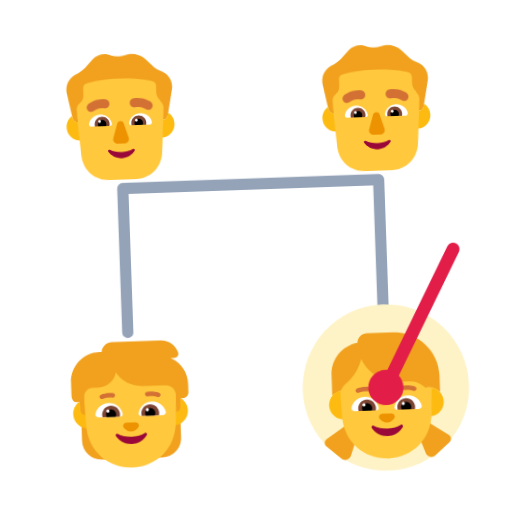
t = 0.00 s
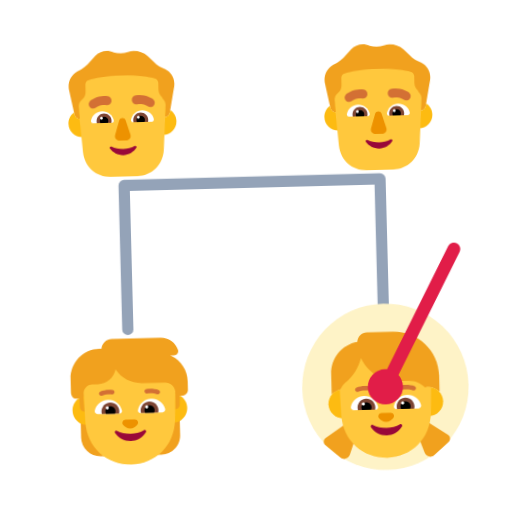
t = 0.40 s
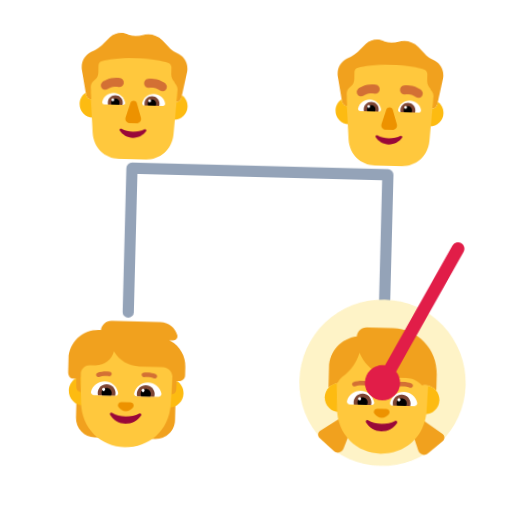
t = 1.20 s
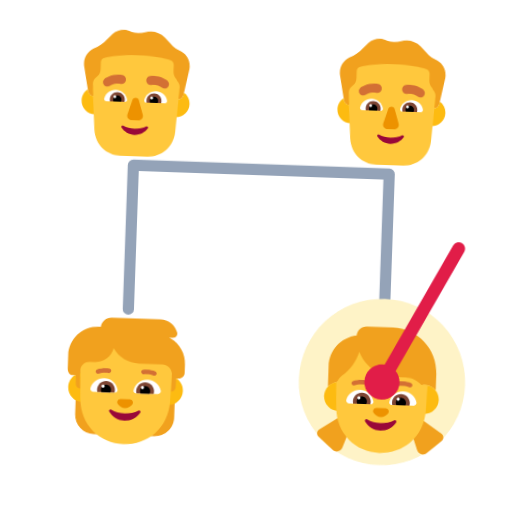
t = 1.60 s
t = 2.00 s: frame unchanged from t = 1.20 s, image omitted
t = 2.80 s: frame unchanged from t = 0.40 s, image omitted

The animated SVG that drew these frames (rendered in a browser with its animation timeline set to each time). Animation: 1 CSS @keyframes rule; one cycle of 3.20 s, repeats indefinitely.

<svg xmlns="http://www.w3.org/2000/svg" viewBox="0 0 320 320" role="img"><title>cousin</title><style>@media(prefers-reduced-motion:no-preference){.art{transform-origin:160px 210px;animation:float 3.2s ease-in-out infinite}@keyframes float{0%,100%{transform:translateY(0) rotate(-2deg)}50%{transform:translateY(-9px) rotate(2deg)}}}</style><g class="art"><path d="M80 115H240M80 115V205M240 115V205" fill="none" stroke="#94A3B8" stroke-width="7" stroke-linecap="round" stroke-linejoin="round"/><circle cx="240" cy="245" r="52" fill="#FEF3C7"/><svg viewBox="0 0 32 32" fill="none" xmlns="http://www.w3.org/2000/svg" x="35" y="25" width="90" height="90">
<path d="M25.7867 6.37638L24.9865 5.97854C24.3863 5.68016 23.8862 5.38178 23.4861 4.88448L21.9856 3.39259C20.7853 2.29853 19.0848 1.90069 17.5843 2.39799C16.584 2.69637 15.4837 2.69637 14.4834 2.39799C13.083 1.70177 11.4825 2.00015 10.3822 2.99475L8.58168 4.88448C8.08154 5.28232 7.58139 5.68016 7.08124 5.97854L6.28101 6.37638C4.8806 7.07259 4.08036 8.66395 4.28042 10.2553L5.38074 15.9245C5.48077 16.5213 5.98092 16.9191 6.5811 16.9191C12.5 16.9191 19 17.0186 25.4866 17.0186C26.0868 17.0186 26.4869 16.6207 26.587 16.024L27.6873 10.3548C27.9874 8.66395 27.1871 7.07259 25.7867 6.37638Z" fill="#F1A11E"/>
<path d="M25.6218 15.0645C25.5475 15.9893 25.4866 17.0185 25.4866 17.0185C26.0868 17.0185 26.4869 16.6207 26.587 16.0239L26.6852 15.5177C27.4788 16.0575 28 16.9679 28 18C28 19.6569 26.6569 21 25 21C23.3431 21 22 19.6569 22 18C22 16.3431 23.3431 15 25 15C25.2132 15 25.4212 15.0222 25.6218 15.0645Z" fill="#FDBB11"/>
<path d="M5.30332 15.5255L5.38074 15.9244C5.48077 16.5212 5.98092 16.919 6.5811 16.919C6.5811 16.919 6.52214 15.9812 6.44949 15.0504C6.62795 15.0173 6.81195 15 7 15C8.65685 15 10 16.3431 10 18C10 19.6569 8.65685 21 7 21C5.34315 21 4 19.6569 4 18C4 16.9729 4.5162 16.0663 5.30332 15.5255Z" fill="#FDBB11"/>
<path d="M6.48961 16.9159C6.51982 16.918 6.55033 16.919 6.5811 16.919C6.5811 16.919 6.48107 15.3277 6.38104 14.2336C6.38104 13.7363 6.5811 13.1396 6.98122 12.8412L7.28131 12.5428C7.78145 12.145 7.98151 11.5482 7.98151 10.9515V9.36011C7.98151 8.86281 8.2816 8.46497 8.78175 8.36551C9.9821 8.06713 12.4828 7.56984 16.0839 7.56984C19.6849 7.56984 22.1857 8.06713 23.386 8.36551C23.7861 8.46497 24.1863 8.86281 24.1863 9.36011V10.9515C24.1863 11.5482 24.4864 12.145 24.8865 12.5428L25.0865 12.9407C25.4866 13.3385 25.6867 13.8358 25.6867 14.3331C25.5867 15.3277 25.4866 17.0185 25.4866 17.0185C25.498 17.0185 25.5092 17.0184 25.5204 17.0181L25.0246 24.4C24.7253 27.7 22.131 30 19.0378 30H13.0509C9.85792 30 7.36339 27.7 7.06405 24.4L6.48961 16.9159Z" fill="#FFC83D"/>
<path d="M15.2872 17.5266L14.2963 20.6961C14.0941 21.348 14.5794 22 15.2669 22H16.7331C17.4206 22 17.9059 21.338 17.7037 20.6961L16.7128 17.5266C16.5005 16.8245 15.5096 16.8245 15.2872 17.5266Z" fill="#ED9200"/>
<path d="M16 23.8954C15.0538 23.8954 14.1644 23.6727 13.417 23.2831C13.1615 23.1532 12.8871 23.4408 13.048 23.6727C13.6724 24.6191 14.7605 25.25 16 25.25C17.2395 25.25 18.3276 24.6191 18.952 23.6727C19.1129 23.4315 18.8385 23.1532 18.583 23.2831C17.8356 23.6727 16.9556 23.8954 16 23.8954Z" fill="#990839"/>
<path d="M9.01481 17.3673C9.30113 16.2403 10.3279 15.4 11.5423 15.4C12.8061 15.4 13.8625 16.2996 14.0994 17.4958C14.1488 17.7627 13.9415 18 13.6749 18H9.51834C9.18266 18 8.93583 17.6935 9.01481 17.3673Z" fill="white"/>
<path d="M22.9852 17.3673C22.6989 16.2403 21.6721 15.4 20.4577 15.4C19.1841 15.4 18.1375 16.2996 17.9006 17.4958C17.8512 17.7627 18.0585 18 18.3251 18H22.4817C22.8173 18 23.0642 17.6935 22.9852 17.3673Z" fill="white"/>
<path d="M10.2588 17.5568C10.2588 16.6311 11.0091 15.8924 11.9273 15.8924C12.8455 15.8924 13.586 16.6311 13.586 17.5568C13.586 17.7144 13.5663 17.8621 13.5268 18H10.318C10.2785 17.8523 10.2588 17.7144 10.2588 17.5568Z" fill="#7D4533"/>
<path d="M21.7412 17.5568C21.7412 16.6311 20.9908 15.8924 20.0726 15.8924C19.1545 15.8924 18.4041 16.6311 18.414 17.5568C18.414 17.7144 18.4337 17.8621 18.4732 18H21.682C21.7214 17.8523 21.7412 17.7144 21.7412 17.5568Z" fill="#7D4533"/>
<path d="M11.9274 16.6114C12.4506 16.6114 12.8752 17.0348 12.8752 17.5568C12.8752 17.7144 12.8357 17.8621 12.7666 18H11.0882C11.019 17.8621 10.9796 17.7144 10.9796 17.5568C10.9796 17.0348 11.4041 16.6114 11.9274 16.6114Z" fill="black"/>
<path d="M20.0627 16.6114C19.5395 16.6114 19.1149 17.0348 19.1149 17.5568C19.1149 17.7144 19.1544 17.8621 19.2235 18H20.902C20.9711 17.8621 21.0106 17.7144 21.0106 17.5568C21.0106 17.0348 20.586 16.6114 20.0627 16.6114Z" fill="black"/>
<path d="M11.6509 16.92C11.6509 17.0857 11.5183 17.22 11.3547 17.22C11.1911 17.22 11.0585 17.0857 11.0585 16.92C11.0585 16.7543 11.1911 16.62 11.3547 16.62C11.5183 16.62 11.6509 16.7543 11.6509 16.92Z" fill="white"/>
<path d="M19.8456 16.92C19.8456 17.0857 19.7129 17.22 19.5494 17.22C19.3858 17.22 19.2532 17.0857 19.2532 16.92C19.2532 16.7543 19.3858 16.62 19.5494 16.62C19.7129 16.62 19.8456 16.7543 19.8456 16.92Z" fill="white"/>
<path d="M8.96281 12.9869L8.96425 12.9857L8.96581 12.9844L8.96929 12.9815L8.97765 12.9747L9.00001 12.9569C9.0174 12.9433 9.03978 12.9262 9.06704 12.9062C9.12151 12.8663 9.19575 12.8147 9.28882 12.7564C9.47451 12.6401 9.73809 12.4952 10.0715 12.3634C10.741 12.0987 11.697 11.8855 12.8552 12.0684C13.3981 12.1541 13.7687 12.6637 13.683 13.2067C13.5973 13.7496 13.0877 14.1202 12.5447 14.0345C11.8029 13.9174 11.2089 14.0542 10.8034 14.2145C10.5993 14.2952 10.4441 14.3815 10.3455 14.4433C10.2963 14.4741 10.262 14.4983 10.2434 14.5119C10.2357 14.5176 10.2307 14.5213 10.2287 14.523C9.80652 14.8671 9.18493 14.808 8.83538 14.3886C8.48349 13.9663 8.54055 13.3388 8.96281 12.9869Z" fill="#D37034"/>
<path d="M22.9364 12.9863L22.9341 12.9844L22.9307 12.9815L22.9223 12.9747L22.8999 12.9569C22.8825 12.9433 22.8602 12.9262 22.8329 12.9062C22.7784 12.8663 22.7042 12.8147 22.6111 12.7564C22.4254 12.6401 22.1618 12.4952 21.8284 12.3634C21.1589 12.0987 20.2029 11.8855 19.0448 12.0684C18.5018 12.1541 18.1312 12.6637 18.2169 13.2067C18.3026 13.7496 18.8123 14.1202 19.3552 14.0345C20.097 13.9174 20.691 14.0542 21.0966 14.2145C21.3006 14.2952 21.4558 14.3815 21.5545 14.4433C21.6036 14.4741 21.6379 14.4983 21.6565 14.5119C21.6643 14.5176 21.6692 14.5213 21.6713 14.523C22.0934 14.8671 22.715 14.808 23.0646 14.3886C23.4164 13.9663 23.3587 13.3382 22.9364 12.9863Z" fill="#D37034"/>
</svg>
<svg viewBox="0 0 32 32" fill="none" xmlns="http://www.w3.org/2000/svg" x="195" y="25" width="90" height="90">
<path d="M25.7867 6.37638L24.9865 5.97854C24.3863 5.68016 23.8862 5.38178 23.4861 4.88448L21.9856 3.39259C20.7853 2.29853 19.0848 1.90069 17.5843 2.39799C16.584 2.69637 15.4837 2.69637 14.4834 2.39799C13.083 1.70177 11.4825 2.00015 10.3822 2.99475L8.58168 4.88448C8.08154 5.28232 7.58139 5.68016 7.08124 5.97854L6.28101 6.37638C4.8806 7.07259 4.08036 8.66395 4.28042 10.2553L5.38074 15.9245C5.48077 16.5213 5.98092 16.9191 6.5811 16.9191C12.5 16.9191 19 17.0186 25.4866 17.0186C26.0868 17.0186 26.4869 16.6207 26.587 16.024L27.6873 10.3548C27.9874 8.66395 27.1871 7.07259 25.7867 6.37638Z" fill="#F1A11E"/>
<path d="M25.6218 15.0645C25.5475 15.9893 25.4866 17.0185 25.4866 17.0185C26.0868 17.0185 26.4869 16.6207 26.587 16.0239L26.6852 15.5177C27.4788 16.0575 28 16.9679 28 18C28 19.6569 26.6569 21 25 21C23.3431 21 22 19.6569 22 18C22 16.3431 23.3431 15 25 15C25.2132 15 25.4212 15.0222 25.6218 15.0645Z" fill="#FDBB11"/>
<path d="M5.30332 15.5255L5.38074 15.9244C5.48077 16.5212 5.98092 16.919 6.5811 16.919C6.5811 16.919 6.52214 15.9812 6.44949 15.0504C6.62795 15.0173 6.81195 15 7 15C8.65685 15 10 16.3431 10 18C10 19.6569 8.65685 21 7 21C5.34315 21 4 19.6569 4 18C4 16.9729 4.5162 16.0663 5.30332 15.5255Z" fill="#FDBB11"/>
<path d="M6.48961 16.9159C6.51982 16.918 6.55033 16.919 6.5811 16.919C6.5811 16.919 6.48107 15.3277 6.38104 14.2336C6.38104 13.7363 6.5811 13.1396 6.98122 12.8412L7.28131 12.5428C7.78145 12.145 7.98151 11.5482 7.98151 10.9515V9.36011C7.98151 8.86281 8.2816 8.46497 8.78175 8.36551C9.9821 8.06713 12.4828 7.56984 16.0839 7.56984C19.6849 7.56984 22.1857 8.06713 23.386 8.36551C23.7861 8.46497 24.1863 8.86281 24.1863 9.36011V10.9515C24.1863 11.5482 24.4864 12.145 24.8865 12.5428L25.0865 12.9407C25.4866 13.3385 25.6867 13.8358 25.6867 14.3331C25.5867 15.3277 25.4866 17.0185 25.4866 17.0185C25.498 17.0185 25.5092 17.0184 25.5204 17.0181L25.0246 24.4C24.7253 27.7 22.131 30 19.0378 30H13.0509C9.85792 30 7.36339 27.7 7.06405 24.4L6.48961 16.9159Z" fill="#FFC83D"/>
<path d="M15.2872 17.5266L14.2963 20.6961C14.0941 21.348 14.5794 22 15.2669 22H16.7331C17.4206 22 17.9059 21.338 17.7037 20.6961L16.7128 17.5266C16.5005 16.8245 15.5096 16.8245 15.2872 17.5266Z" fill="#ED9200"/>
<path d="M16 23.8954C15.0538 23.8954 14.1644 23.6727 13.417 23.2831C13.1615 23.1532 12.8871 23.4408 13.048 23.6727C13.6724 24.6191 14.7605 25.25 16 25.25C17.2395 25.25 18.3276 24.6191 18.952 23.6727C19.1129 23.4315 18.8385 23.1532 18.583 23.2831C17.8356 23.6727 16.9556 23.8954 16 23.8954Z" fill="#990839"/>
<path d="M9.01481 17.3673C9.30113 16.2403 10.3279 15.4 11.5423 15.4C12.8061 15.4 13.8625 16.2996 14.0994 17.4958C14.1488 17.7627 13.9415 18 13.6749 18H9.51834C9.18266 18 8.93583 17.6935 9.01481 17.3673Z" fill="white"/>
<path d="M22.9852 17.3673C22.6989 16.2403 21.6721 15.4 20.4577 15.4C19.1841 15.4 18.1375 16.2996 17.9006 17.4958C17.8512 17.7627 18.0585 18 18.3251 18H22.4817C22.8173 18 23.0642 17.6935 22.9852 17.3673Z" fill="white"/>
<path d="M10.2588 17.5568C10.2588 16.6311 11.0091 15.8924 11.9273 15.8924C12.8455 15.8924 13.586 16.6311 13.586 17.5568C13.586 17.7144 13.5663 17.8621 13.5268 18H10.318C10.2785 17.8523 10.2588 17.7144 10.2588 17.5568Z" fill="#7D4533"/>
<path d="M21.7412 17.5568C21.7412 16.6311 20.9908 15.8924 20.0726 15.8924C19.1545 15.8924 18.4041 16.6311 18.414 17.5568C18.414 17.7144 18.4337 17.8621 18.4732 18H21.682C21.7214 17.8523 21.7412 17.7144 21.7412 17.5568Z" fill="#7D4533"/>
<path d="M11.9274 16.6114C12.4506 16.6114 12.8752 17.0348 12.8752 17.5568C12.8752 17.7144 12.8357 17.8621 12.7666 18H11.0882C11.019 17.8621 10.9796 17.7144 10.9796 17.5568C10.9796 17.0348 11.4041 16.6114 11.9274 16.6114Z" fill="black"/>
<path d="M20.0627 16.6114C19.5395 16.6114 19.1149 17.0348 19.1149 17.5568C19.1149 17.7144 19.1544 17.8621 19.2235 18H20.902C20.9711 17.8621 21.0106 17.7144 21.0106 17.5568C21.0106 17.0348 20.586 16.6114 20.0627 16.6114Z" fill="black"/>
<path d="M11.6509 16.92C11.6509 17.0857 11.5183 17.22 11.3547 17.22C11.1911 17.22 11.0585 17.0857 11.0585 16.92C11.0585 16.7543 11.1911 16.62 11.3547 16.62C11.5183 16.62 11.6509 16.7543 11.6509 16.92Z" fill="white"/>
<path d="M19.8456 16.92C19.8456 17.0857 19.7129 17.22 19.5494 17.22C19.3858 17.22 19.2532 17.0857 19.2532 16.92C19.2532 16.7543 19.3858 16.62 19.5494 16.62C19.7129 16.62 19.8456 16.7543 19.8456 16.92Z" fill="white"/>
<path d="M8.96281 12.9869L8.96425 12.9857L8.96581 12.9844L8.96929 12.9815L8.97765 12.9747L9.00001 12.9569C9.0174 12.9433 9.03978 12.9262 9.06704 12.9062C9.12151 12.8663 9.19575 12.8147 9.28882 12.7564C9.47451 12.6401 9.73809 12.4952 10.0715 12.3634C10.741 12.0987 11.697 11.8855 12.8552 12.0684C13.3981 12.1541 13.7687 12.6637 13.683 13.2067C13.5973 13.7496 13.0877 14.1202 12.5447 14.0345C11.8029 13.9174 11.2089 14.0542 10.8034 14.2145C10.5993 14.2952 10.4441 14.3815 10.3455 14.4433C10.2963 14.4741 10.262 14.4983 10.2434 14.5119C10.2357 14.5176 10.2307 14.5213 10.2287 14.523C9.80652 14.8671 9.18493 14.808 8.83538 14.3886C8.48349 13.9663 8.54055 13.3388 8.96281 12.9869Z" fill="#D37034"/>
<path d="M22.9364 12.9863L22.9341 12.9844L22.9307 12.9815L22.9223 12.9747L22.8999 12.9569C22.8825 12.9433 22.8602 12.9262 22.8329 12.9062C22.7784 12.8663 22.7042 12.8147 22.6111 12.7564C22.4254 12.6401 22.1618 12.4952 21.8284 12.3634C21.1589 12.0987 20.2029 11.8855 19.0448 12.0684C18.5018 12.1541 18.1312 12.6637 18.2169 13.2067C18.3026 13.7496 18.8123 14.1202 19.3552 14.0345C20.097 13.9174 20.691 14.0542 21.0966 14.2145C21.3006 14.2952 21.4558 14.3815 21.5545 14.4433C21.6036 14.4741 21.6379 14.4983 21.6565 14.5119C21.6643 14.5176 21.6692 14.5213 21.6713 14.523C22.0934 14.8671 22.715 14.808 23.0646 14.3886C23.4164 13.9663 23.3587 13.3382 22.9364 12.9863Z" fill="#D37034"/>
</svg>
<svg viewBox="0 0 32 32" fill="none" xmlns="http://www.w3.org/2000/svg" x="35" y="205" width="90" height="90">
<path d="M25.63 6.19524L25.28 6.00501H26.14C26.77 6.00501 27.22 5.38423 27.02 4.78348C26.51 3.17146 24.99 2 23.21 2H12.38C11.16 2 10.17 2.92115 10.03 4.11264C10.02 4.11264 10.0075 4.11514 9.995 4.11765C9.9825 4.12015 9.97 4.12265 9.96 4.12265H9.52C5.92 4.12265 3 7.04631 3 10.6508V13.5544C3 14.4 3.40527 15.1 4.25 15.1H4.83L3.9 18.0188H5.17623L5 19.515V23.76C5 26.11 6.91 28.02 9.26 28.02H10.3V18.0188H21.72V28.02H22.76C25.11 28.02 27.02 26.11 27.02 23.76V18.0188H28.1L27.18 15.0163H27.71C28.42 15.0163 29 14.4355 29 13.7247V11.8523C29.02 9.48936 27.72 7.31665 25.63 6.19524Z" fill="#F1A11E"/>
<path d="M4.61806 15.1C3.79008 15.6891 3.25 16.6565 3.25 17.75C3.25 19.5449 4.70507 21 6.5 21C8.29493 21 9.75 19.5449 9.75 17.75C9.75 15.9551 8.29493 14.5 6.5 14.5C6.2645 14.5 6.03486 14.525 5.81358 14.5726L5.85 15.9074V15.9675L5.92 18C5.37 18 4.92 17.5695 4.9 17.0188L4.83 15.1H4.61806Z" fill="#FDBB11"/>
<path d="M26.1919 14.5738C25.9689 14.5255 25.7374 14.5 25.5 14.5C23.7051 14.5 22.25 15.9551 22.25 17.75C22.25 19.5449 23.7051 21 25.5 21C27.2949 21 28.75 19.5449 28.75 17.75C28.75 16.6029 28.1558 15.5947 27.2583 15.0163H27.18L27.16 15.5369L27.1 17.0188C27.08 17.5695 26.63 18 26.08 18L26.1919 14.5738Z" fill="#FDBB11"/>
<path d="M5.81451 13.7725L6.02566 20.2262C6.26481 26.0785 10.6591 30.01 16 30.01C21.3409 30.01 25.7352 26.0785 25.9743 20.2262L26.1799 13.9416C26.0298 12.8508 25.1005 12.0125 23.97 12.0125H18.8C16.37 12.0125 14.24 10.7309 13.04 8.81851C12.63 10.6408 11 12.0125 9.04999 12.0125H7.80999C6.78256 12.0125 5.93701 12.7823 5.81451 13.7725Z" fill="#FFC83D"/>
<path d="M16.002 23.1739C14.8936 23.1739 13.8651 22.9029 12.9864 22.4412C12.6869 22.2806 12.3673 22.6218 12.5571 22.9129C13.286 24.0472 14.5641 24.8 16.002 24.8C17.4398 24.8 18.7179 24.0472 19.4468 22.9129C19.6266 22.6319 19.317 22.2906 19.0175 22.4412C18.1388 22.9129 17.1103 23.1739 16.002 23.1739Z" fill="#990839"/>
<path d="M15.9934 22C16.6734 22 17.2634 21.6548 17.6234 21.1269C17.9434 20.6497 17.6034 20 17.0334 20H14.9634C14.3934 20 14.0534 20.6497 14.3734 21.1269C14.7234 21.6548 15.3234 22 15.9934 22Z" fill="#ED9200"/>
<path d="M8.19001 17.87C8.53001 16.53 9.75001 15.53 11.2 15.53C12.71 15.53 13.96 16.6 14.24 18.02C14.3 18.33 14.05 18.62 13.73 18.62H8.79001C8.39001 18.62 8.09001 18.25 8.19001 17.87Z" fill="white"/>
<path d="M23.83 17.87C23.49 16.53 22.27 15.53 20.82 15.53C19.31 15.53 18.06 16.6 17.78 18.02C17.72 18.33 17.97 18.62 18.29 18.62H23.23C23.63 18.62 23.93 18.25 23.83 17.87Z" fill="white"/>
<path d="M9.67999 18.1C9.67999 17.01 10.57 16.12 11.66 16.12C12.75 16.12 13.64 17.01 13.64 18.1C13.64 18.29 13.62 18.46 13.57 18.63H9.74999C9.70999 18.46 9.67999 18.28 9.67999 18.1Z" fill="#7D4533"/>
<path d="M22.34 18.1C22.34 17.01 21.45 16.12 20.36 16.12C19.27 16.12 18.38 17.01 18.38 18.1C18.38 18.29 18.4 18.46 18.45 18.63H22.27C22.31 18.46 22.34 18.28 22.34 18.1Z" fill="#7D4533"/>
<path d="M11.66 16.97C12.28 16.97 12.79 17.47 12.79 18.1C12.79 18.29 12.74 18.47 12.66 18.63H10.66C10.58 18.47 10.53 18.29 10.53 18.1C10.53 17.48 11.03 16.97 11.66 16.97Z" fill="black"/>
<path d="M20.36 16.97C19.74 16.97 19.23 17.47 19.23 18.1C19.23 18.29 19.28 18.47 19.36 18.63H21.36C21.44 18.47 21.49 18.29 21.49 18.1C21.49 17.48 20.99 16.97 20.36 16.97Z" fill="black"/>
<path d="M11.33 17.32C11.33 17.5133 11.1733 17.67 10.98 17.67C10.7867 17.67 10.63 17.5133 10.63 17.32C10.63 17.1267 10.7867 16.97 10.98 16.97C11.1733 16.97 11.33 17.1267 11.33 17.32Z" fill="white"/>
<path d="M20.1 17.32C20.1 17.5133 19.9433 17.67 19.75 17.67C19.5567 17.67 19.4 17.5133 19.4 17.32C19.4 17.1267 19.5567 16.97 19.75 16.97C19.9433 16.97 20.1 17.1267 20.1 17.32Z" fill="white"/>
<path d="M9.88768 14.5611C10.409 14.3755 11.1557 14.2346 12.1431 14.3278C12.418 14.3537 12.6619 14.1519 12.6878 13.877C12.7137 13.602 12.5119 13.3582 12.237 13.3322C11.1043 13.2254 10.2111 13.3845 9.55235 13.619C9.2922 13.7116 9.15637 13.9975 9.24896 14.2577C9.34156 14.5178 9.62752 14.6537 9.88768 14.5611Z" fill="#D37034"/>
<path d="M22.4677 13.619C21.809 13.3845 20.9157 13.2254 19.7831 13.3322C19.5081 13.3582 19.3063 13.602 19.3322 13.877C19.3582 14.1519 19.6021 14.3537 19.877 14.3278C20.8643 14.2346 21.6111 14.3755 22.1324 14.5611C22.3925 14.6537 22.6785 14.5178 22.7711 14.2577C22.8637 13.9975 22.7278 13.7116 22.4677 13.619Z" fill="#D37034"/>
</svg>
<svg viewBox="0 0 32 32" fill="none" xmlns="http://www.w3.org/2000/svg" x="195" y="205" width="90" height="90">
<path d="M25.5 14.5C25.2569 14.5 24.7922 14.5773 24.7922 14.5773L6.05357 14.5304C6.05357 14.5304 4.54988 15.0394 4.04615 15.619C4.03463 15.4567 4.02881 15.2937 4.02881 15.13V11.06C4.02881 7.52282 6.6282 4.59436 10.0215 4.0801C10.0787 2.92121 11.0353 2 12.1988 2H18.0088C23.5288 2 28.0088 6.48 28.0088 12V15.13C28.0088 15.3073 28.0021 15.484 27.9887 15.6597C27.3925 14.9506 26.4989 14.5 25.5 14.5Z" fill="#F1A11E"/>
<path d="M8.43877 21.22L2.43877 25.25C1.88877 25.62 1.84877 26.42 2.35877 26.85L5.54877 29.66C6.26877 30.3 7.39877 30 7.72877 29.1L10.0488 22.61L8.43877 21.22Z" fill="#F1A11E"/>
<path d="M23.6288 21.22L29.6288 25.25C30.1788 25.62 30.2188 26.42 29.7088 26.85L26.5188 29.66C25.7988 30.3 24.6688 30 24.3388 29.1L22.0188 22.61L23.6288 21.22Z" fill="#F1A11E"/>
<path d="M9.75 17.75C9.75 19.5449 8.29493 21 6.5 21C4.70507 21 3.25 19.5449 3.25 17.75C3.25 15.9551 4.70507 14.5 6.5 14.5C8.29493 14.5 9.75 15.9551 9.75 17.75Z" fill="#FDBB11"/>
<path d="M28.75 17.75C28.75 19.5449 27.2949 21 25.5 21C23.7051 21 22.25 19.5449 22.25 17.75C22.25 15.9551 23.7051 14.5 25.5 14.5C27.2949 14.5 28.75 15.9551 28.75 17.75Z" fill="#FDBB11"/>
<path d="M18.8288 13C15.1999 13 12.0783 10.8032 10.7297 7.66284C10.1506 9.79299 8.89226 11.7015 7.10881 13.08C6.62189 13.4587 6.25783 13.9639 6.05357 14.5304C5.98296 14.5401 5.91308 14.5521 5.84399 14.5662L6.03566 20.2149C6.2748 26.074 10.6591 30 16 30C21.3309 30 25.7252 26.074 25.9643 20.2149L26.156 14.5662C25.9441 14.5228 25.7247 14.5 25.5 14.5C25.2569 14.5 25.0201 14.5267 24.7922 14.5773C23.9031 13.6072 22.6255 13 21.1888 13H18.8288Z" fill="#FFC83D"/>
<path d="M16.0136 23.3729C14.9052 23.3729 13.8768 23.1019 12.9981 22.6401C12.6985 22.4795 12.379 22.8208 12.5687 23.1119C13.2976 24.2462 14.5658 24.999 16.0136 24.999C17.4615 24.999 18.7296 24.2462 19.4585 23.1119C19.6382 22.8309 19.3287 22.4896 19.0291 22.6401C18.1504 23.1119 17.122 23.3729 16.0136 23.3729Z" fill="#990839"/>
<path d="M16.0034 22C16.6734 22 17.2734 21.6548 17.6234 21.1269C17.9434 20.6497 17.6034 20 17.0334 20H14.9634C14.3934 20 14.0534 20.6497 14.3734 21.1269C14.7334 21.6548 15.3334 22 16.0034 22Z" fill="#ED9200"/>
<path d="M8.21878 18.47C8.54878 17.13 9.76878 16.13 11.2188 16.13C12.7188 16.13 13.9788 17.2 14.2688 18.62C14.3288 18.93 14.0788 19.22 13.7588 19.22H8.81878C8.41878 19.22 8.11878 18.85 8.21878 18.47Z" fill="white"/>
<path d="M23.8188 18.47C23.4888 17.13 22.2688 16.13 20.8188 16.13C19.3188 16.13 18.0688 17.2 17.7688 18.62C17.7088 18.93 17.9588 19.22 18.2788 19.22H23.2188C23.6188 19.22 23.9188 18.85 23.8188 18.47Z" fill="white"/>
<path d="M9.69879 18.7C9.69879 17.61 10.5888 16.72 11.6788 16.72C12.7688 16.72 13.6588 17.61 13.6488 18.7C13.6488 18.88 13.6288 19.05 13.5788 19.22H9.76879C9.72879 19.06 9.69879 18.88 9.69879 18.7Z" fill="#7D4533"/>
<path d="M22.3488 18.7C22.3488 17.61 21.4588 16.72 20.3688 16.72C19.2688 16.72 18.3888 17.61 18.3988 18.7C18.3988 18.88 18.4188 19.05 18.4688 19.22H22.2788C22.3188 19.06 22.3488 18.88 22.3488 18.7Z" fill="#7D4533"/>
<path d="M11.6788 17.57C12.2988 17.57 12.8088 18.08 12.8088 18.7C12.8088 18.89 12.7588 19.07 12.6788 19.22H10.6788C10.5988 19.07 10.5488 18.89 10.5488 18.7C10.5488 18.08 11.0588 17.57 11.6788 17.57Z" fill="black"/>
<path d="M20.3688 17.57C19.7488 17.57 19.2388 18.08 19.2388 18.7C19.2388 18.89 19.2788 19.07 19.3688 19.22H21.3688C21.4488 19.07 21.4988 18.89 21.4988 18.7C21.4988 18.08 20.9888 17.57 20.3688 17.57Z" fill="black"/>
<path d="M11.3488 17.92C11.3488 18.1133 11.1921 18.27 10.9988 18.27C10.8055 18.27 10.6488 18.1133 10.6488 17.92C10.6488 17.7267 10.8055 17.57 10.9988 17.57C11.1921 17.57 11.3488 17.7267 11.3488 17.92Z" fill="white"/>
<path d="M20.0988 17.92C20.0988 18.1133 19.9421 18.27 19.7488 18.27C19.5555 18.27 19.3988 18.1133 19.3988 17.92C19.3988 17.7267 19.5555 17.57 19.7488 17.57C19.9421 17.57 20.0988 17.7267 20.0988 17.92Z" fill="white"/>
<path d="M9.90645 15.171C10.4277 14.9855 11.1745 14.8446 12.1618 14.9378C12.4367 14.9637 12.6806 14.7619 12.7066 14.487C12.7325 14.212 12.5307 13.9681 12.2557 13.9422C11.1231 13.8353 10.2298 13.9945 9.57112 14.2289C9.31097 14.3215 9.17514 14.6075 9.26773 14.8677C9.36033 15.1278 9.64629 15.2636 9.90645 15.171Z" fill="#D37034"/>
<path d="M22.4664 14.2289C21.8077 13.9945 20.9144 13.8353 19.7818 13.9422C19.5069 13.9681 19.305 14.212 19.331 14.487C19.3569 14.7619 19.6008 14.9637 19.8757 14.9378C20.8631 14.8446 21.6098 14.9855 22.1311 15.171C22.3912 15.2636 22.6772 15.1278 22.7698 14.8677C22.8624 14.6075 22.7266 14.3215 22.4664 14.2289Z" fill="#D37034"/>
</svg>
<path d="M285 160L240 245" fill="none" stroke="#E11D48" stroke-width="8" stroke-linecap="round" stroke-linejoin="round"/><circle cx="240" cy="245" r="11" fill="#E11D48"/></g></svg>
